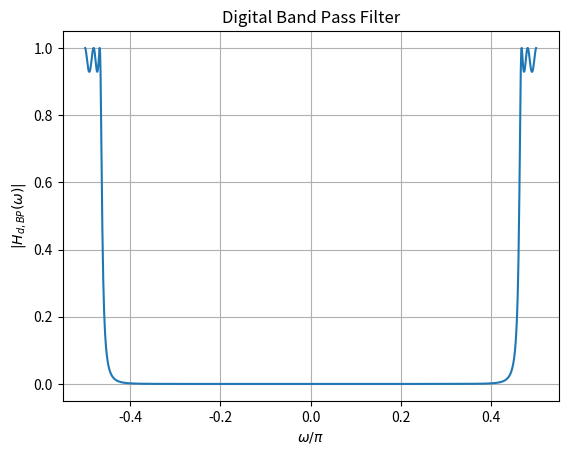

Python code for this plot:
import numpy as np
import matplotlib.pyplot as plt
from sympy import symbols, exp, I

# Define symbolic variables
s, s_L, z, omega = symbols('s s_L z omega')

# Given transfer function
H_s_L = 0.3125 / (s_L**4 + 1.1068*s_L**3 + 1.61245*s_L**2 + 0.91397*s_L + 0.33656)

Omega_0_val = 0.9719
B_val = 0.153


s_L_expr = (s**2 + Omega_0_val**2) / (B_val * s)
H_s = H_s_L.subs(s_L, s_L_expr)

# Substitute s expression
s_expr = (1 - z**(-1)) / (1 + z**(-1))
H_s = H_s.subs(s, s_expr)

# Define the expression for z
z_expr = exp(1j * omega)

# Substitute z expression
H_z = H_s.subs(z, z_expr)


omega_values = np.linspace(-np.pi/2, np.pi/2, 1000)  
H_values = [np.abs(H_z.evalf(subs={omega: om_val})) for om_val in omega_values]

# Plot
plt.plot(omega_values/np.pi, H_values)
plt.xlabel(r'$\omega/\pi$')
plt.ylabel(r'$|H_{d,BP}(\omega)|$')
plt.title("Digital Band Pass Filter")
plt.grid(True)
plt.savefig("Digital_BPF.png")
